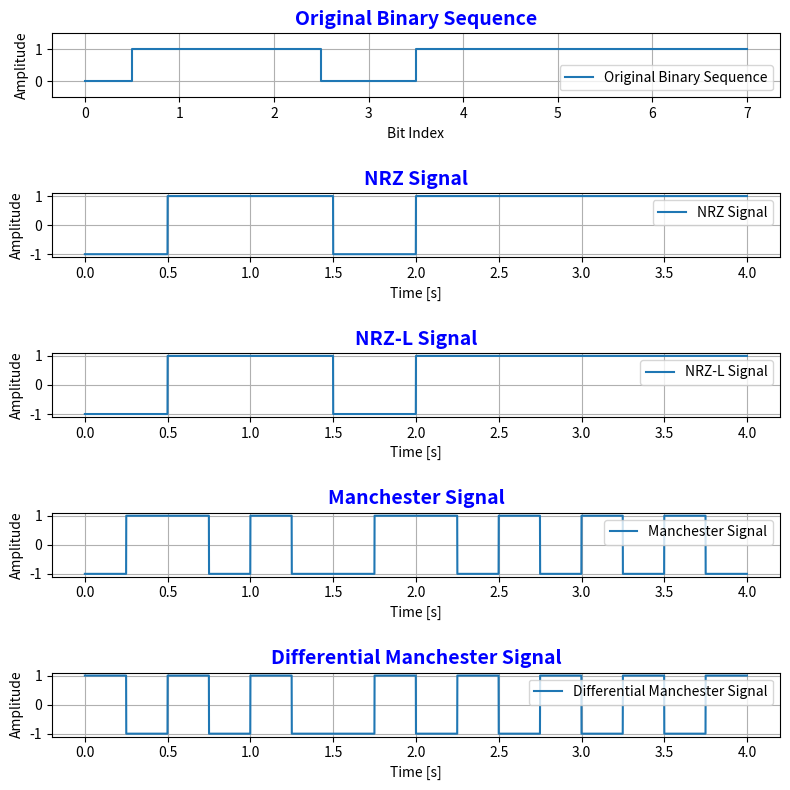

Reproduce this figure in Python.
import numpy as np
import matplotlib.pyplot as plt

def nrz(bits, sampling_rate, bit_rate):
    bit_duration = 1 / bit_rate
    samples_per_bit = int(sampling_rate / bit_rate)
    t = np.linspace(0, len(bits) * bit_duration, len(bits) * samples_per_bit, endpoint=False)
    signal = np.zeros(len(bits) * samples_per_bit)
    for i, bit in enumerate(bits):
        signal[i * samples_per_bit: (i + 1) * samples_per_bit] = 1 if bit == '1' else -1
    return t, signal

def nrz_l(bits, sampling_rate, bit_rate):
    return nrz(bits, sampling_rate, bit_rate)

def manchester(bits, sampling_rate, bit_rate):
    bit_duration = 1 / bit_rate
    samples_per_bit = int(sampling_rate / bit_rate)
    t = np.linspace(0, len(bits) * bit_duration, len(bits) * samples_per_bit, endpoint=False)
    signal = np.zeros(len(bits) * samples_per_bit)
    for i, bit in enumerate(bits):
        half_samples = samples_per_bit // 2
        if bit == '1':
            signal[i * samples_per_bit: i * samples_per_bit + half_samples] = 1
            signal[i * samples_per_bit + half_samples: (i + 1) * samples_per_bit] = -1
        else:
            signal[i * samples_per_bit: i * samples_per_bit + half_samples] = -1
            signal[i * samples_per_bit + half_samples: (i + 1) * samples_per_bit] = 1
    return t, signal

def differential_manchester(bits, sampling_rate, bit_rate):
    bit_duration = 1 / bit_rate
    samples_per_bit = int(sampling_rate / bit_rate)
    t = np.linspace(0, len(bits) * bit_duration, len(bits) * samples_per_bit, endpoint=False)
    signal = np.zeros(len(bits) * samples_per_bit)
    prev_level = 1
    for i, bit in enumerate(bits):
        half_samples = samples_per_bit // 2
        if bit == '1':
            signal[i * samples_per_bit: i * samples_per_bit + half_samples] = -prev_level
            signal[i * samples_per_bit + half_samples: (i + 1) * samples_per_bit] = prev_level
        else:
            signal[i * samples_per_bit: i * samples_per_bit + half_samples] = prev_level
            signal[i * samples_per_bit + half_samples: (i + 1) * samples_per_bit] = -prev_level
        prev_level = signal[i * samples_per_bit + half_samples]
    return t, signal

# Define parameters
bit_rate = 2
sampling_rate = 1000
duration = 4

# Generate a random binary sequence
np.random.seed(0)
bits = ''.join(np.random.choice(['0', '1'], int(bit_rate * duration)))

# Encode signals using different methods
t_nrz, nrz_signal = nrz(bits, sampling_rate, bit_rate)
t_nrz_l, nrz_l_signal = nrz_l(bits, sampling_rate, bit_rate)
t_manchester, manchester_signal = manchester(bits, sampling_rate, bit_rate)
t_diff_manchester, diff_manchester_signal = differential_manchester(bits, sampling_rate, bit_rate)

# Plot the original binary sequence and the encoded signals
fig, axs = plt.subplots(5, 1, figsize=(8, 8))

# Plot the binary sequence
axs[0].step(np.arange(len(bits)), [int(bit) for bit in bits], where='mid', label='Original Binary Sequence')
axs[0].set_title('Original Binary Sequence', fontsize=14, fontweight='bold', color='blue')
axs[0].set_ylim(-0.5, 1.5)
axs[0].set_xlabel('Bit Index')
axs[0].set_ylabel('Amplitude')
axs[0].grid(True)
axs[0].legend()

# Plot the NRZ signal
axs[1].plot(t_nrz, nrz_signal, label='NRZ Signal')
axs[1].set_title('NRZ Signal', fontsize=14, fontweight='bold', color='blue')
axs[1].set_xlabel('Time [s]')
axs[1].set_ylabel('Amplitude')
axs[1].grid(True)
axs[1].legend()

# Plot the NRZ-L signal
axs[2].plot(t_nrz_l, nrz_l_signal, label='NRZ-L Signal')
axs[2].set_title('NRZ-L Signal', fontsize=14, fontweight='bold', color='blue')
axs[2].set_xlabel('Time [s]')
axs[2].set_ylabel('Amplitude')
axs[2].grid(True)
axs[2].legend()

# Plot the Manchester signal
axs[3].plot(t_manchester, manchester_signal, label='Manchester Signal')
axs[3].set_title('Manchester Signal', fontsize=14, fontweight='bold', color='blue')
axs[3].set_xlabel('Time [s]')
axs[3].set_ylabel('Amplitude')
axs[3].grid(True)
axs[3].legend()

# Plot the Differential Manchester signal
axs[4].plot(t_diff_manchester, diff_manchester_signal, label='Differential Manchester Signal')
axs[4].set_title('Differential Manchester Signal', fontsize=14, fontweight='bold', color='blue')
axs[4].set_xlabel('Time [s]')
axs[4].set_ylabel('Amplitude')
axs[4].grid(True)
axs[4].legend()

# Adjust spacing between subplots
plt.tight_layout()
plt.subplots_adjust(hspace=1.5)
plt.show()

# Print the binary sequence
print("Original Binary Sequence:")
print(bits)
